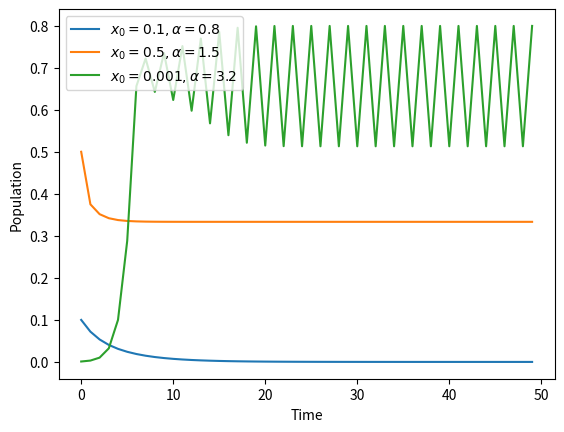

This chart was generated by the following Python code:
import matplotlib.pyplot as plt


def step(x: float, alpha: float) -> float:
    return alpha * x * (1 - x)


def generate(x0: float, alpha: float, generations: int = 50) -> list[float]:
    result = [x0] * generations
    for i in range(1, generations):
        result[i] = step(result[i - 1], alpha)
    return result


if __name__ == "__main__":
    plt.plot(generate(x0=0.1, alpha=0.8), label=r"$x_0 = 0.1, \alpha=0.8$")
    plt.plot(generate(x0=0.5, alpha=1.5), label=r"$x_0 = 0.5, \alpha=1.5$")
    plt.plot(generate(x0=0.001, alpha=3.2), label=r"$x_0 = 0.001, \alpha=3.2$")

    plt.xlabel("Time")
    plt.ylabel("Population")
    plt.legend()

    plt.savefig("plot.png")
